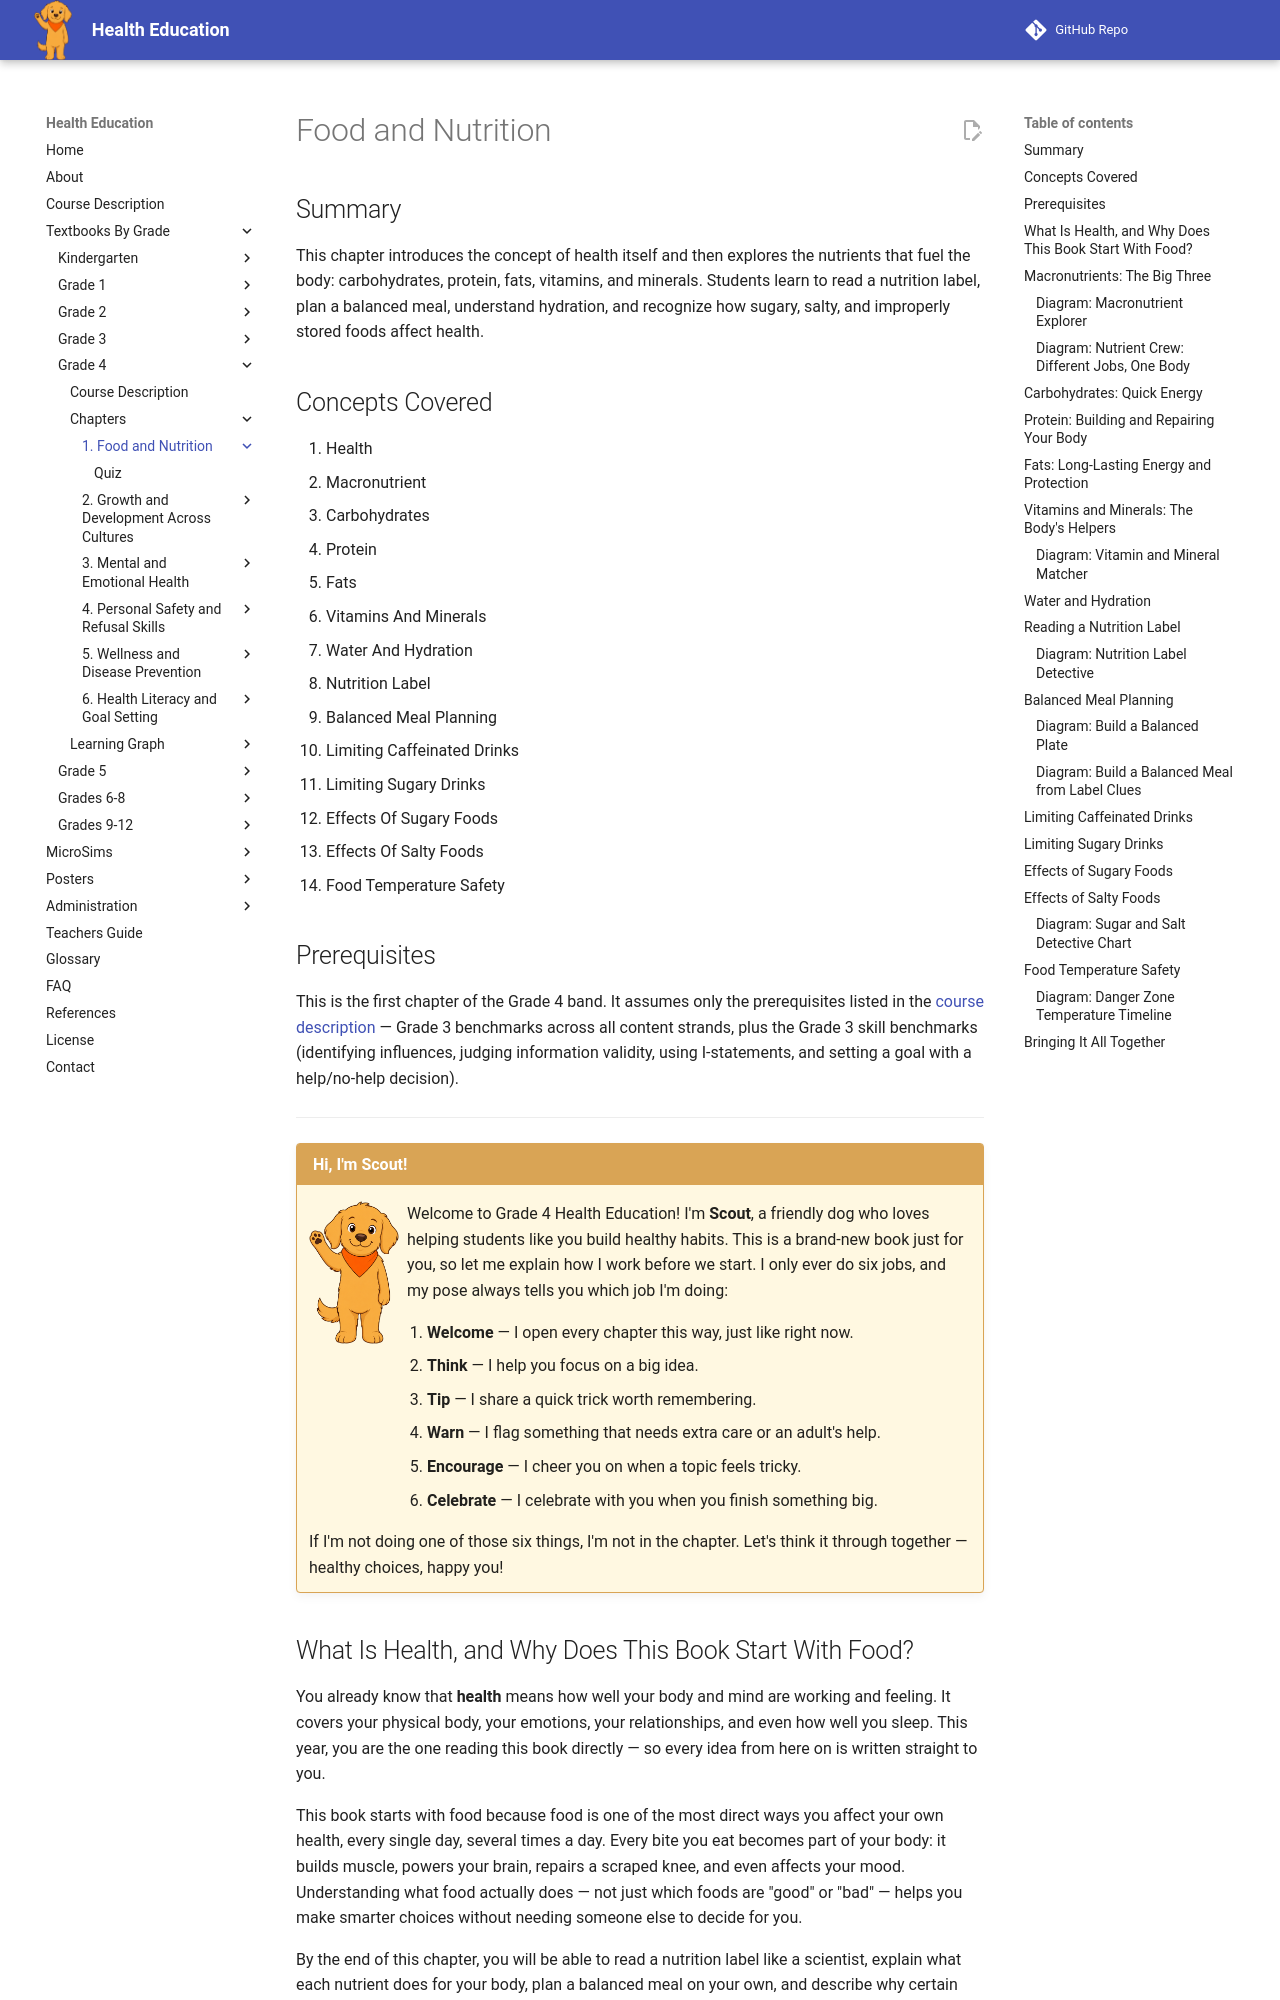

repository: dmccreary/health-education · page: bands/grade-4/chapters/01-food-and-nutrition/index.html · generator: mkdocs

---
title: Food and Nutrition
description: Grade 4 opening chapter introducing health, the macronutrients and micronutrients that fuel the body, how to read a nutrition label, plan a balanced meal, stay hydrated, and keep food safe.
generated_by: claude skill chapter-content-generator
date: 2026-07-06 16:01:38
version: 0.09
---

# Food and Nutrition

## Summary

This chapter introduces the concept of health itself and then explores the nutrients that fuel the body: carbohydrates, protein, fats, vitamins, and minerals. Students learn to read a nutrition label, plan a balanced meal, understand hydration, and recognize how sugary, salty, and improperly stored foods affect health.

## Concepts Covered

1. Health
2. Macronutrient
3. Carbohydrates
4. Protein
5. Fats
6. Vitamins And Minerals
7. Water And Hydration
8. Nutrition Label
9. Balanced Meal Planning
10. Limiting Caffeinated Drinks
11. Limiting Sugary Drinks
12. Effects Of Sugary Foods
13. Effects Of Salty Foods
14. Food Temperature Safety

## Prerequisites

This is the first chapter of the Grade 4 band. It assumes only the
prerequisites listed in the
[course description](../../course-description.md) — Grade 3 benchmarks
across all content strands, plus the Grade 3 skill benchmarks (identifying
influences, judging information validity, using I-statements, and setting a
goal with a help/no-help decision).

---

!!! mascot-welcome "Hi, I'm Scout!"
    ![Scout the dog waving hello](../../../../img/mascot/welcome.png){ class="mascot-admonition-img" }
    Welcome to Grade 4 Health Education! I'm **Scout**, a friendly dog who loves helping students like you build healthy habits. This is a brand-new book just for you, so let me explain how I work before we start. I only ever do six jobs, and my pose always tells you which job I'm doing:

    1. **Welcome** — I open every chapter this way, just like right now.
    2. **Think** — I help you focus on a big idea.
    3. **Tip** — I share a quick trick worth remembering.
    4. **Warn** — I flag something that needs extra care or an adult's help.
    5. **Encourage** — I cheer you on when a topic feels tricky.
    6. **Celebrate** — I celebrate with you when you finish something big.

    If I'm not doing one of those six things, I'm not in the chapter. Let's think it through together — healthy choices, happy you!

## What Is Health, and Why Does This Book Start With Food?

You already know that **health** means how well your body and mind are working and feeling. It covers your physical body, your emotions, your relationships, and even how well you sleep. This year, you are the one reading this book directly — so every idea from here on is written straight to you.

This book starts with food because food is one of the most direct ways you affect your own health, every single day, several times a day. Every bite you eat becomes part of your body: it builds muscle, powers your brain, repairs a scraped knee, and even affects your mood. Understanding what food actually does — not just which foods are "good" or "bad" — helps you make smarter choices without needing someone else to decide for you.

By the end of this chapter, you will be able to read a nutrition label like a scientist, explain what each nutrient does for your body, plan a balanced meal on your own, and describe why certain drinks and food-safety habits protect your health.
